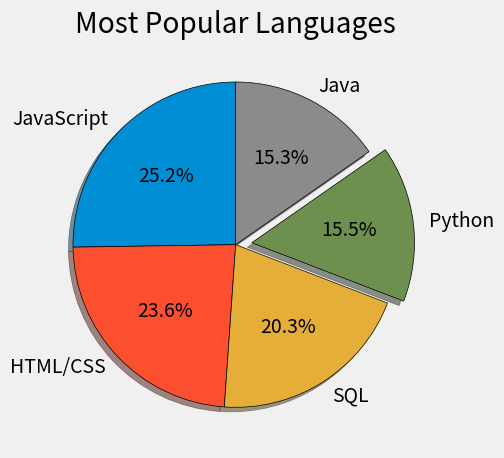

Write Python code to recreate this figure.
import csv
import numpy as np
import pandas as pd
from collections import Counter
from matplotlib import pyplot as plt
plt.style.use('fivethirtyeight')
# plt.xkcd()
# print(plt.style.available)

# Language Popularity
slices = [59219, 55466, 47544, 36443, 35917, 31991, 27097, 23030, 20524, 18523, 18017, 7920, 7331, 7201, 5833]
labels = ['JavaScript', 'HTML/CSS', 'SQL', 'Python', 'Java', 'Bash/Shell/PowerShell', 'C#', 'PHP', 'C++', 'TypeScript', 'C', 'Other(s):', 'Ruby', 'Go', 'Assembly']
explode = [0,0,0,0.1,0]

# slices = [60,40, 30, 20]
# labels = ['Sixty', 'Forty', 'Extra1', 'Extra2']
# colors = ['#008fd5', '#fc4f30', '#e5ae37', '#6d904f']

plt.pie(slices[:5], labels=labels[:5], explode=explode, shadow=True, 
        startangle=90, autopct='%1.1f%%', wedgeprops={'edgecolor': 'black'})
plt.title('Most Popular Languages')
plt.tight_layout()
plt.show()    